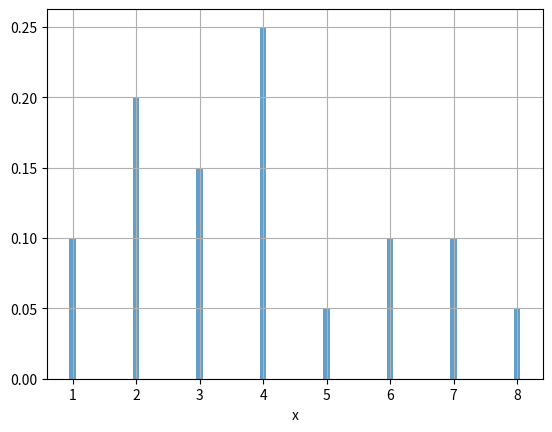

Recreate this plot in Python.
import numpy as np
import matplotlib.pyplot as plt

probabilities = [0.1, 0.2, 0.15, 0.25, 0.05, 0.1, 0.1, 0.05]

values = [1, 2, 3, 4, 5, 6, 7, 8]

plt.bar(values, probabilities, tick_label=values, align='center', alpha=0.7, width=0.1)
plt.xlabel('x')
plt.grid(True)
plt.show()